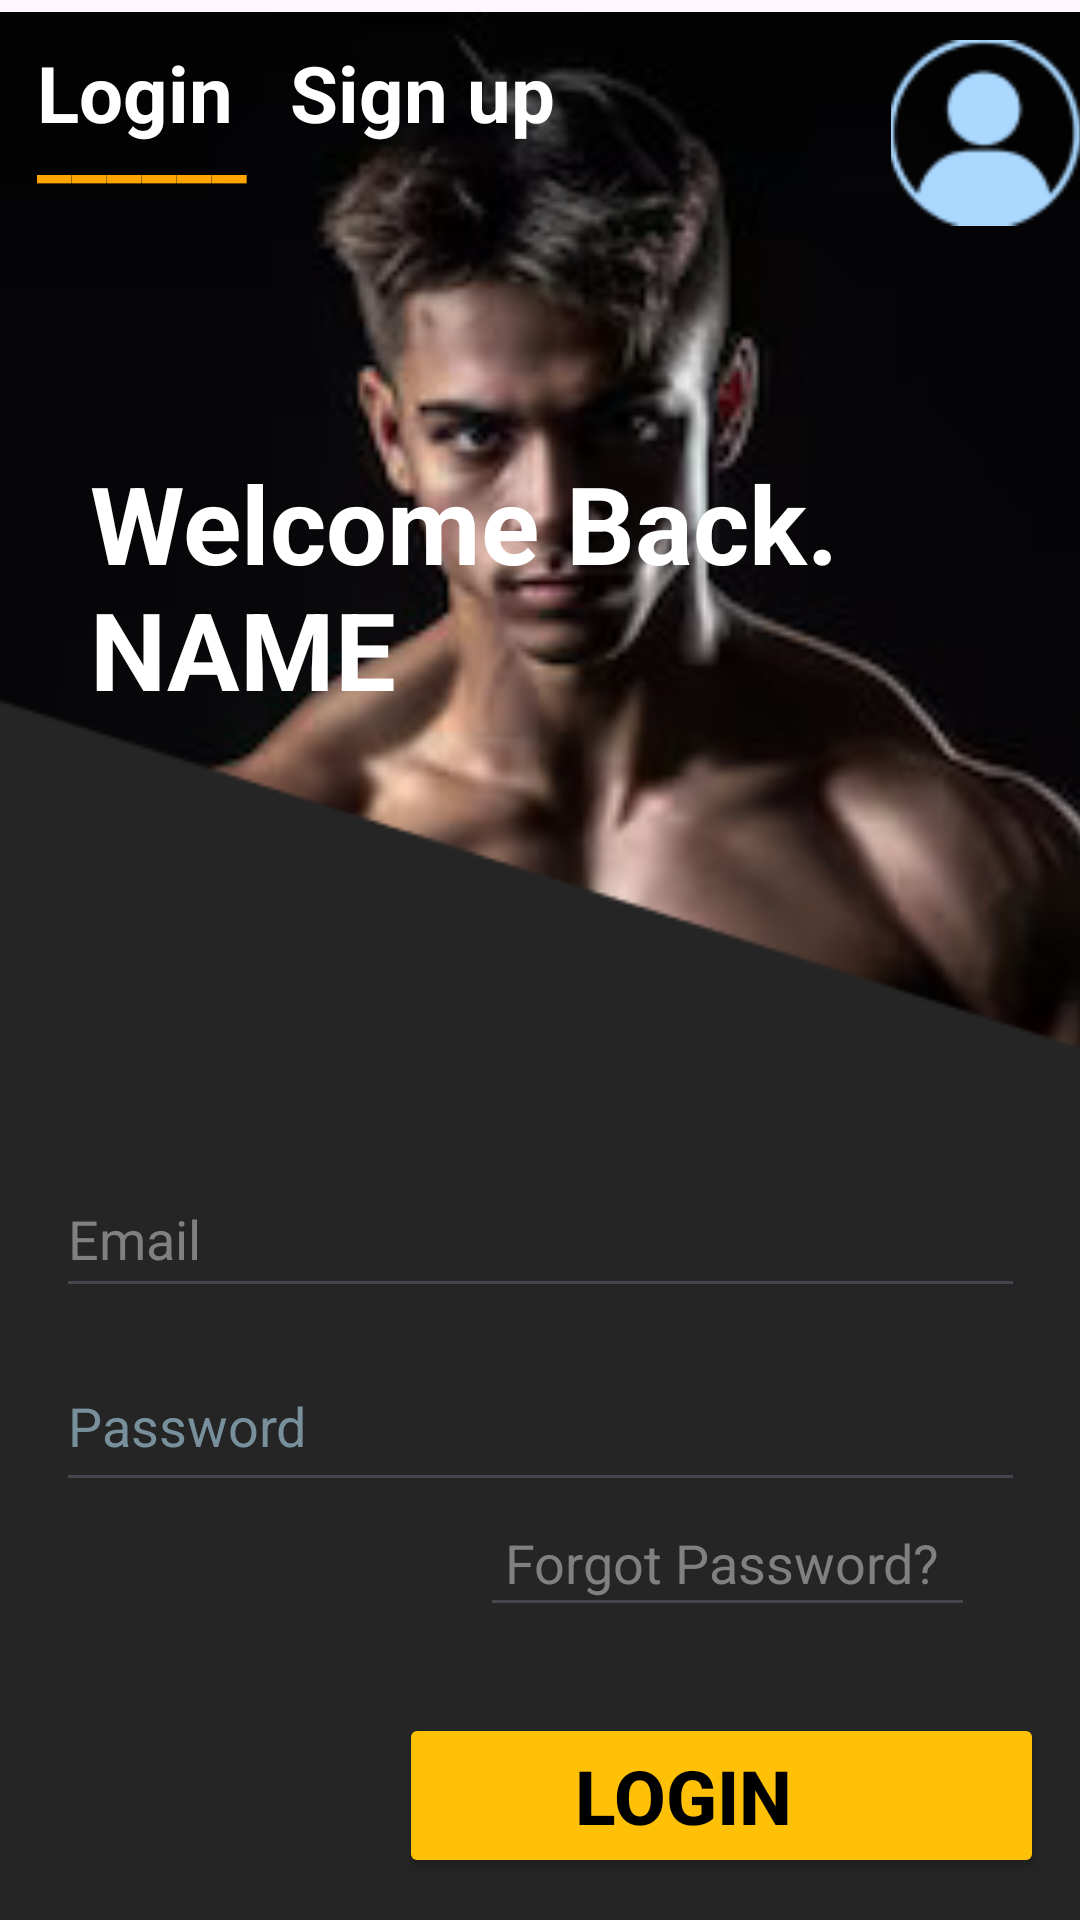

Write the Android layout XML for this screen, with the resource values it uses.
<!-- AndroidManifest.xml: application theme Theme.GIGAFIT_Project -->
<!-- res/layout/login_page.xml -->
<?xml version="1.0" encoding="utf-8"?>
<androidx.constraintlayout.widget.ConstraintLayout xmlns:android="http://schemas.android.com/apk/res/android"
    xmlns:app="http://schemas.android.com/apk/res-auto"
    xmlns:tools="http://schemas.android.com/tools"
    android:id="@+id/login"
    android:layout_width="match_parent"
    android:layout_height="match_parent">

    <ImageView
        android:layout_width="1009dp"
        android:layout_height="658dp"
        android:layout_marginTop="4dp"
        android:layout_weight="1"
        android:contentDescription="@string/app_name"
        android:scaleType="centerCrop"
        android:src="@drawable/login_img"
        app:layout_constraintEnd_toEndOf="parent"
        app:layout_constraintHorizontal_bias="0.799"
        app:layout_constraintStart_toStartOf="parent"
        app:layout_constraintTop_toTopOf="parent"
        tools:ignore="DuplicateIds,VisualLintBounds" />

    <TextView
        android:layout_width="192dp"
        android:layout_height="82dp"
        android:text="______"
        android:textColor="#FFA500"
        android:textSize="26sp"
        android:textStyle="bold"
        app:layout_constraintBottom_toBottomOf="parent"
        app:layout_constraintEnd_toEndOf="parent"
        app:layout_constraintHorizontal_bias="0.073"
        app:layout_constraintStart_toStartOf="parent"
        app:layout_constraintTop_toTopOf="parent"
        app:layout_constraintVertical_bias="0.055"
        tools:ignore="HardcodedText,VisualLintOverlap" />

    <TextView
        android:layout_width="192dp"
        android:layout_height="82dp"
        android:text="Login"
        android:textColor="#FFFFFF"
        android:textSize="26sp"
        android:textStyle="bold"
        app:layout_constraintBottom_toBottomOf="parent"
        app:layout_constraintEnd_toEndOf="parent"
        app:layout_constraintHorizontal_bias="0.073"
        app:layout_constraintStart_toStartOf="parent"
        app:layout_constraintTop_toTopOf="parent"
        app:layout_constraintVertical_bias="0.024"
        tools:ignore="HardcodedText" />

    <TextView
        android:id="@+id/textView2"
        android:layout_width="192dp"
        android:layout_height="82dp"
        android:text="Sign up"
        android:textColor="#FFFFFF"
        android:textSize="26sp"
        android:textStyle="bold"
        app:layout_constraintBottom_toBottomOf="parent"
        app:layout_constraintEnd_toEndOf="parent"
        app:layout_constraintHorizontal_bias="0.575"
        app:layout_constraintStart_toStartOf="parent"
        app:layout_constraintTop_toTopOf="parent"
        app:layout_constraintVertical_bias="0.024"
        tools:ignore="HardcodedText" />

    <ImageView
        android:id="@+id/imageView5"
        android:layout_width="63dp"
        android:layout_height="62dp"
        android:layout_weight="1"
        android:contentDescription="@string/app_name"
        android:scaleType="centerCrop"
        android:src="@drawable/login_profile"
        app:layout_constraintBottom_toBottomOf="parent"
        app:layout_constraintEnd_toEndOf="parent"
        app:layout_constraintHorizontal_bias="1.0"
        app:layout_constraintStart_toStartOf="parent"
        app:layout_constraintTop_toTopOf="parent"
        app:layout_constraintVertical_bias="0.023" />

    <ImageView
        android:id="@+id/background_image"
        android:layout_width="414dp"
        android:layout_height="427dp"
        android:layout_marginTop="323dp"
        android:layout_weight="1"
        android:contentDescription="@string/app_name"
        android:scaleType="centerCrop"
        android:src="@drawable/login_rectangle"
        app:layout_constraintBottom_toBottomOf="parent"
        app:layout_constraintEnd_toEndOf="parent"
        app:layout_constraintHorizontal_bias="0.275"
        app:layout_constraintStart_toStartOf="parent"
        app:layout_constraintTop_toTopOf="parent"
        app:layout_constraintVertical_bias="1.0"
        tools:ignore="VisualLintBounds" />

    <TextView
        android:id="@+id/text_giga_fit"
        android:layout_width="300dp"
        android:layout_height="102dp"
        android:text="Welcome Back.
             NAME"
        android:textColor="#FFFFFF"
        android:textSize="36sp"
        android:textStyle="bold"
        app:layout_constraintBottom_toBottomOf="parent"
        app:layout_constraintEnd_toEndOf="parent"
        app:layout_constraintStart_toStartOf="parent"
        app:layout_constraintTop_toTopOf="parent"
        app:layout_constraintVertical_bias="0.279"
        tools:ignore="HardcodedText,MissingConstraints,TextSizeCheck,VisualLintBounds" />

    <EditText
        android:id="@+id/Email_Login"
        android:layout_width="323dp"
        android:layout_height="49dp"
        android:autofillHints=""
        android:ems="10"
        android:hint="Email"
        android:inputType="text"
        android:text="Email"
        android:textColor="#808080"
        android:textColorHint="#808080"
        app:layout_constraintBottom_toBottomOf="parent"
        app:layout_constraintEnd_toEndOf="parent"
        app:layout_constraintStart_toStartOf="parent"
        app:layout_constraintTop_toTopOf="parent"
        app:layout_constraintVertical_bias="0.655"
        tools:ignore="HardcodedText,TextFields,TextContrastCheck" />

    <EditText
        android:id="@+id/ForgotPassword_Login"
        android:layout_width="165dp"
        android:layout_height="46dp"
        android:ems="5"
        android:hint="Forgot Password?"
        android:inputType="text"
        android:text=" Forgot Password?"
        android:textColor="#808080"
        android:textColorHint="#808080"
        app:layout_constraintBottom_toBottomOf="@+id/Login"
        app:layout_constraintEnd_toEndOf="parent"
        app:layout_constraintHorizontal_bias="0.821"
        app:layout_constraintStart_toStartOf="parent"
        app:layout_constraintTop_toTopOf="parent"
        app:layout_constraintVertical_bias="0.856"
        tools:ignore="Autofill,HardcodedText,TextFields,TouchTargetSizeCheck,TextSizeCheck,TextContrastCheck" />

    <EditText
        android:id="@+id/Password_Login"
        android:layout_width="323dp"
        android:layout_height="54dp"
        android:ems="10"
        android:hint="Password"
        android:inputType="text"
        android:text="Password"
        android:textColor="#78909C"
        android:textColorHint="#808080"
        app:layout_constraintBottom_toBottomOf="@+id/background_image"
        app:layout_constraintEnd_toEndOf="parent"
        app:layout_constraintStart_toStartOf="parent"
        app:layout_constraintTop_toTopOf="parent"
        app:layout_constraintVertical_bias="0.762"
        tools:ignore="Autofill,HardcodedText,TextFields" />

    <Button
        android:id="@+id/Login"
        android:layout_width="215dp"
        android:layout_height="55dp"
        android:backgroundTint="#FFC107"
        android:drawablePadding="8dp"
        android:text="Login    "
        android:textColor="#000000"
        android:textSize="25sp"
        android:textStyle="bold"
        app:layout_constraintBottom_toBottomOf="parent"
        app:layout_constraintEnd_toEndOf="parent"
        app:layout_constraintHorizontal_bias="0.918"
        app:layout_constraintStart_toStartOf="parent"
        app:layout_constraintTop_toTopOf="parent"
        app:layout_constraintVertical_bias="0.976"
        tools:ignore="HardcodedText" />


</androidx.constraintlayout.widget.ConstraintLayout>
<!-- resources referenced by this layout -->
<resources>
  <!-- drawable login_img: jpg bitmap (drawable, 24222 bytes) -->
  <!-- drawable login_profile: png bitmap (drawable, 3183 bytes) -->
  <!-- drawable login_rectangle: png bitmap (drawable, 2266 bytes) -->
  <string name="app_name">GIGAFIT_Project</string>
  <style name="Theme.GIGAFIT_Project" parent="Base.Theme.GIGAFIT_Project" />
  <style name="Base.Theme.GIGAFIT_Project" parent="Theme.Material3.DayNight.NoActionBar">
          
          
      </style>
</resources>
